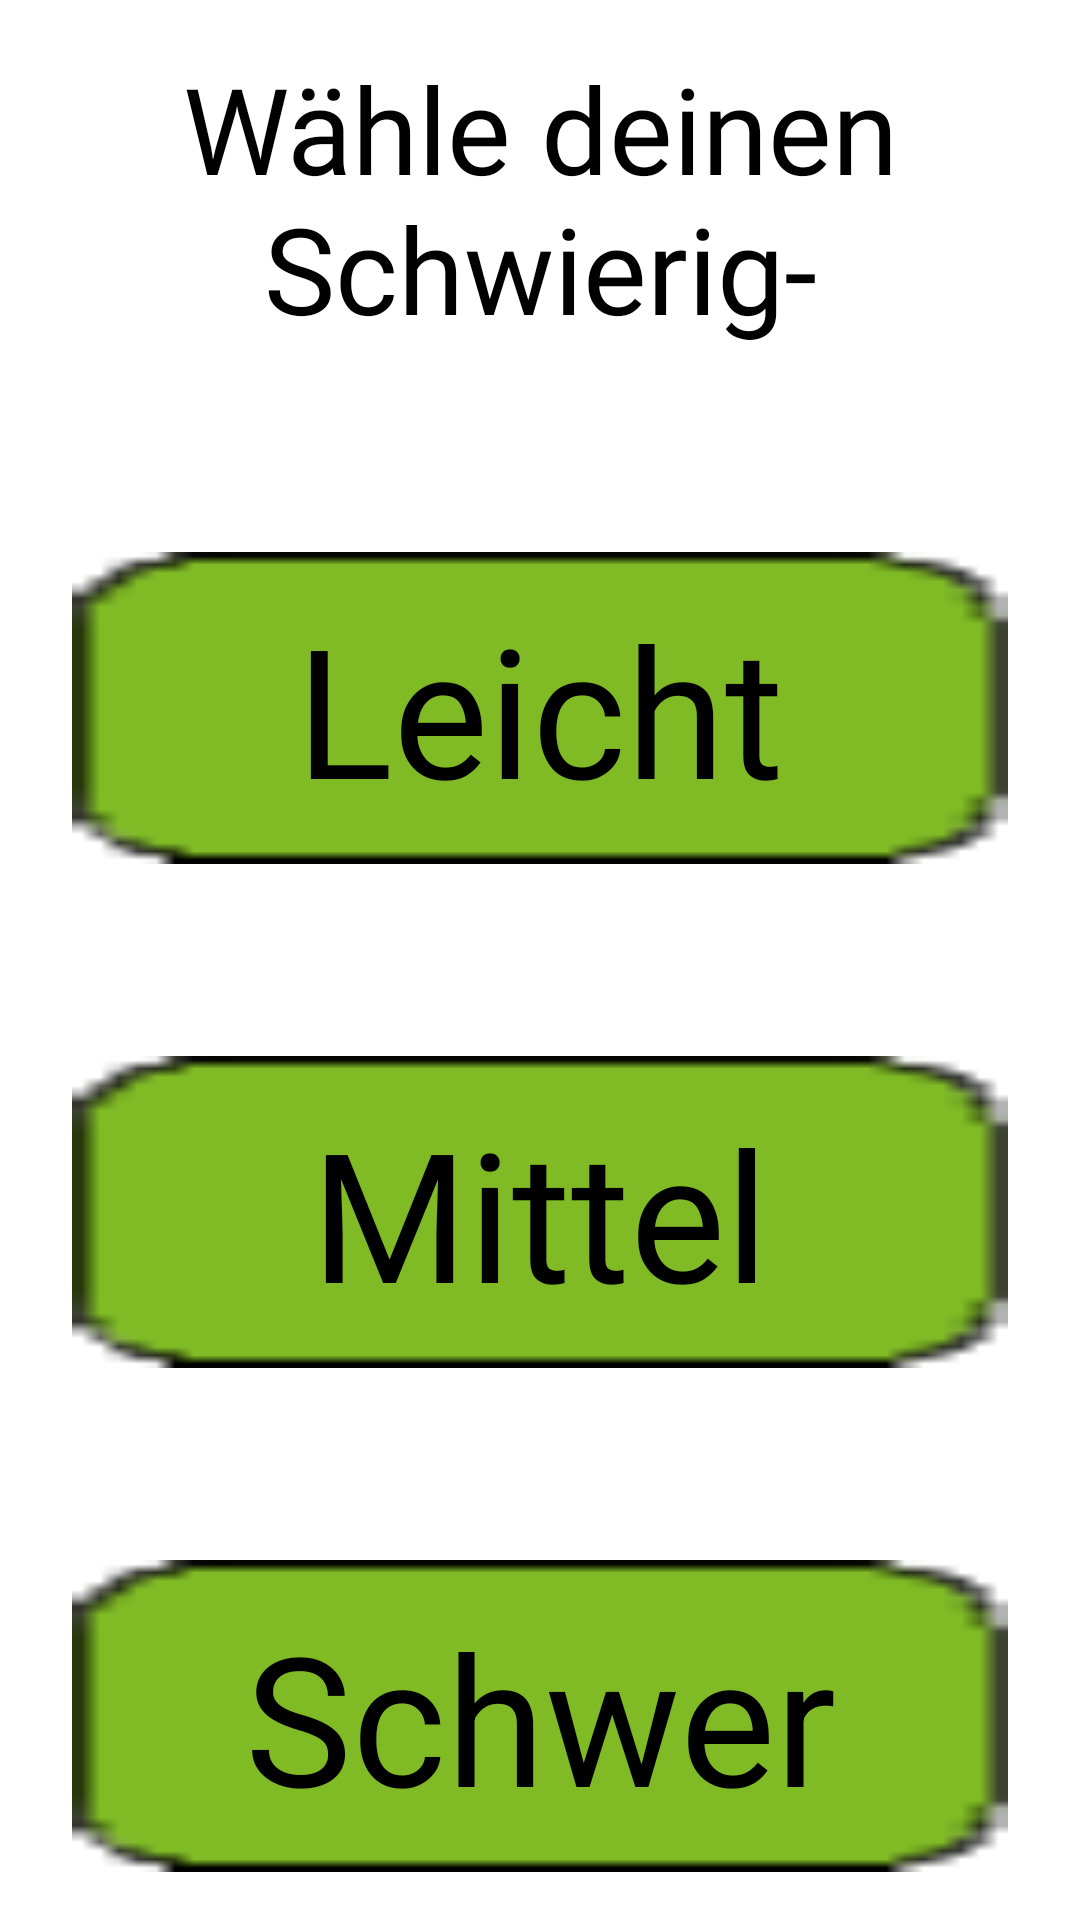

Produce the Android XML layout that renders to this screen, including the resource entries it uses.
<!-- AndroidManifest.xml: application theme Theme.Gamecollection -->
<!-- res/layout/fragment_schwierigkeit_sudoku.xml -->
<?xml version="1.0" encoding="utf-8"?>
<androidx.constraintlayout.widget.ConstraintLayout xmlns:android="http://schemas.android.com/apk/res/android"
    xmlns:app="http://schemas.android.com/apk/res-auto"
    xmlns:tools="http://schemas.android.com/tools"
    android:layout_width="match_parent"
    android:layout_height="match_parent"
    android:background="@drawable/hintergrund">

    <TextView
        android:id="@+id/textView3"
        android:layout_width="0dp"
        android:layout_height="0dp"
        android:layout_marginStart="24dp"
        android:layout_marginTop="16dp"
        android:layout_marginEnd="24dp"
        android:layout_marginBottom="32dp"
        android:fontFamily="@font/pixel12x10"
        android:gravity="center"
        android:text="Wähle deinen Schwierig-  keitsgrad"
        android:textSize="40sp"
        app:layout_constraintBottom_toTopOf="@+id/leicht"
        app:layout_constraintEnd_toEndOf="parent"
        app:layout_constraintStart_toStartOf="parent"
        app:layout_constraintTop_toTopOf="parent" />

    <Button
        android:id="@+id/leicht"
        android:layout_width="0dp"
        android:layout_height="0dp"
        android:layout_marginStart="24dp"
        android:layout_marginTop="32dp"
        android:layout_marginEnd="24dp"
        android:layout_marginBottom="32dp"
        android:background="@drawable/buttongrundlage"
        android:fontFamily="@font/pixel12x10"
        android:gravity="center"
        android:text="Leicht"
        android:textSize="60sp"
        app:layout_constraintBottom_toTopOf="@+id/mittel"
        app:layout_constraintEnd_toEndOf="parent"
        app:layout_constraintStart_toStartOf="parent"
        app:layout_constraintTop_toBottomOf="@+id/textView3" />

    <Button
        android:id="@+id/mittel"
        android:layout_width="0dp"
        android:layout_height="0dp"
        android:layout_marginStart="24dp"
        android:layout_marginTop="32dp"
        android:layout_marginEnd="24dp"
        android:layout_marginBottom="32dp"
        android:background="@drawable/buttongrundlage"
        android:fontFamily="@font/pixel12x10"
        android:gravity="center"
        android:text="Mittel"
        android:textSize="60sp"
        app:layout_constraintBottom_toTopOf="@+id/schwer"
        app:layout_constraintEnd_toEndOf="parent"
        app:layout_constraintStart_toStartOf="parent"
        app:layout_constraintTop_toBottomOf="@+id/leicht" />

    <Button
        android:id="@+id/schwer"
        android:layout_width="0dp"
        android:layout_height="0dp"
        android:layout_marginStart="24dp"
        android:layout_marginTop="32dp"
        android:layout_marginEnd="24dp"
        android:layout_marginBottom="16dp"
        android:background="@drawable/buttongrundlage"
        android:gravity="center"
        android:text="Schwer"
        android:textSize="60sp"
        app:layout_constraintBottom_toBottomOf="parent"
        app:layout_constraintEnd_toEndOf="parent"
        app:layout_constraintStart_toStartOf="parent"
        app:layout_constraintTop_toBottomOf="@+id/mittel"
        tools:fontFamily="@font/pixel12x10" />
</androidx.constraintlayout.widget.ConstraintLayout>
<!-- resources referenced by this layout -->
<resources>
  <!-- drawable buttongrundlage (drawable) -->
  <?xml version="1.0" encoding="utf-8"?>
  <selector xmlns:android="http://schemas.android.com/apk/res/android">
  <item android:drawable="@drawable/button_grundlage_xxs"
      />
  </selector>
  <style name="Theme.Gamecollection" parent="Theme.Design.Light.NoActionBar">
          
          <item name="colorPrimary">@color/purple_200</item>
          <item name="colorPrimaryVariant">@color/purple_700</item>
          <item name="colorOnPrimary">@color/black</item>
          
          <item name="colorSecondary">@color/teal_200</item>
          <item name="colorSecondaryVariant">@color/teal_200</item>
          <item name="colorOnSecondary">@color/black</item>
          
          <item name="android:statusBarColor" tools:targetApi="l">?attr/colorPrimaryVariant</item>
          
      </style>
  <!-- drawable button_grundlage_xxs: png bitmap (drawable, 1314 bytes) -->
  <color name="purple_200">#FFBB86FC</color>
  <color name="purple_700">#FF3700B3</color>
  <color name="black">@android:color/black</color>
  <color name="teal_200">#FF03DAC5</color>
</resources>
